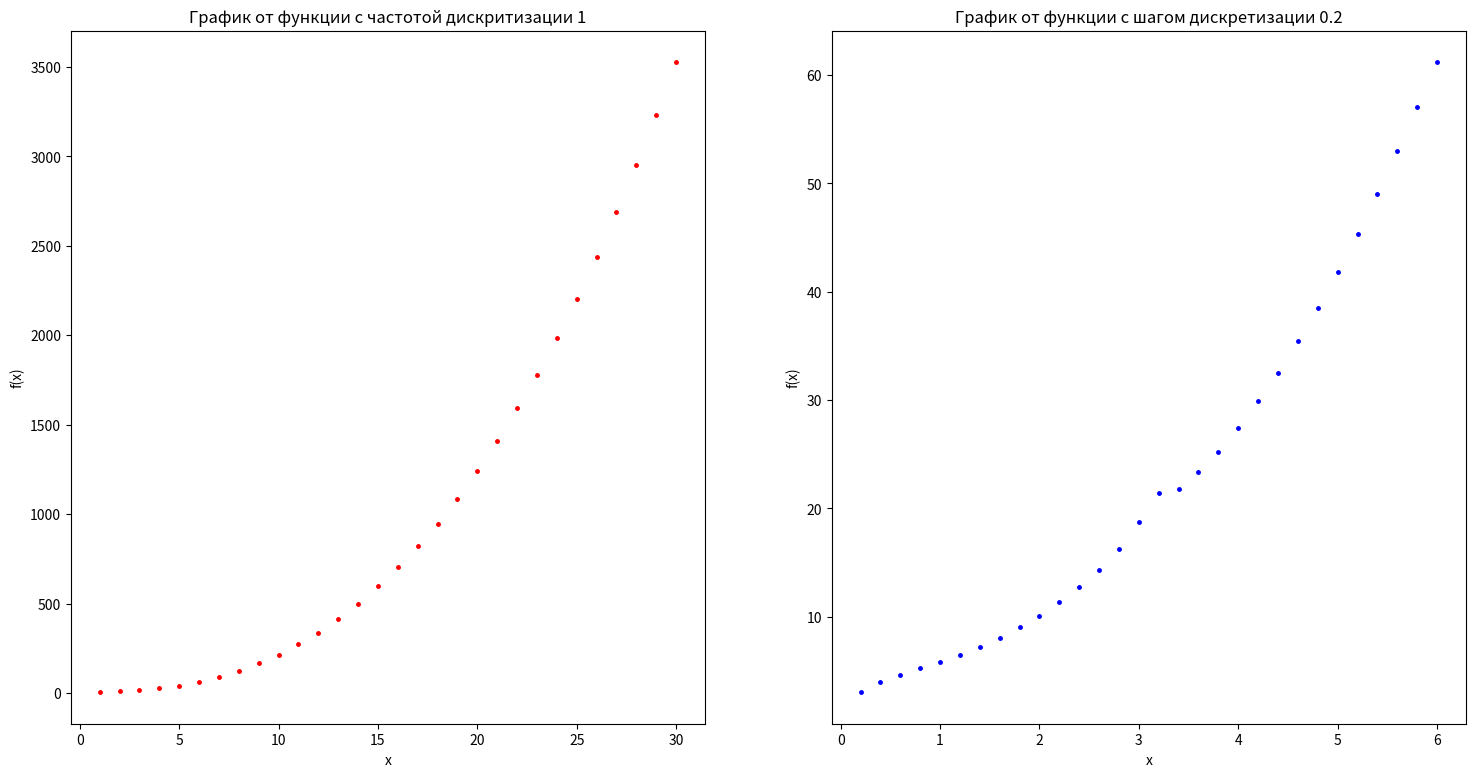

Reproduce this figure in Python.
import math
import matplotlib.pyplot as plt
import numpy as np

ANGL_PHI = 14

x1 = np.arange(1,31)
x2 = np.arange(0.2, 6.2, 0.2)

def matplot(x1, x2, angl_phi = ANGL_PHI):
    fig, ax = plt.subplots(1, 2, figsize=(18, 9))
    #AX1
    ax[0].plot(x1, y_line(x1, angl_phi), color='red', marker='.', linestyle='None', markersize = 5.0)
    ax[0].set_title('График от функции с частотой дискритизации 1')
    #AX2
    ax[1].plot(x2, y_line(x2, angl_phi),  color='blue', marker='.', linestyle='None', markersize = 5.0)
    ax[1].set_title('График от функции с шагом дискретизации 0.2')

    for ax in ax.flat:
        ax.set(xlabel='x', ylabel='f(x)')

    plt.show()
    
    

def y_line(x, angl_phi):
    y = []
    for i in range(len(x)):
        y.append(5.18*math.cos(angl_phi*math.pi/180)
                +math.log(abs(math.tan(x[i]/2)))
                +x[i]**2.6/(1+ x[i]/(1+x[i]))
                +(math.log(x[i]**2 + 1, 5))**(1/3))
    return y



if __name__ == "__main__":
    matplot(x1,x2)

